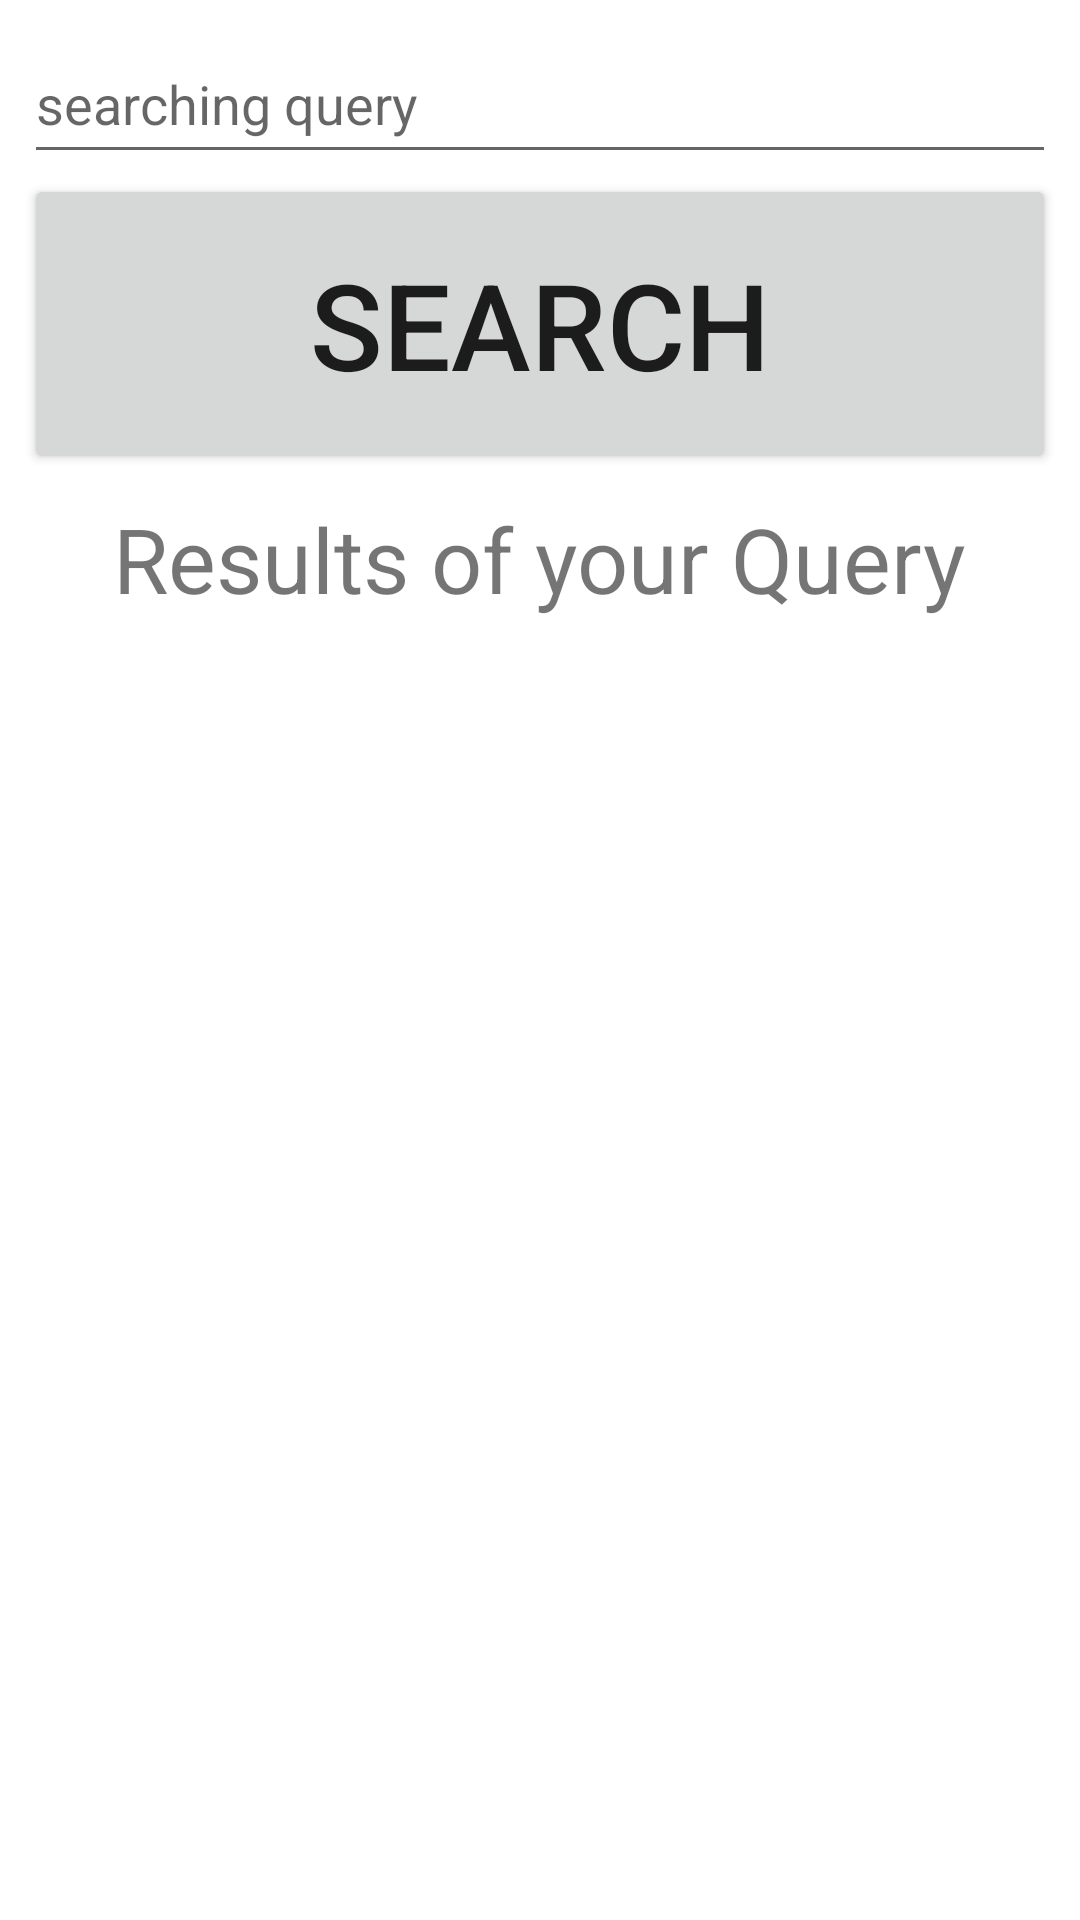

Produce the Android XML layout that renders to this screen, including the resource entries it uses.
<!-- AndroidManifest.xml: application theme AppTheme -->
<!-- res/layout/activity_main.xml -->
<?xml version="1.0" encoding="utf-8"?>
<ScrollView xmlns:android="http://schemas.android.com/apk/res/android"
    xmlns:app="http://schemas.android.com/apk/res-auto"
    xmlns:tools="http://schemas.android.com/tools"
    android:layout_width="match_parent"
    android:layout_height="wrap_content"
    tools:context=".view.MainActivity">

    <androidx.constraintlayout.widget.ConstraintLayout
        android:layout_width="match_parent"
        android:layout_height="match_parent">

        <EditText
            android:id="@+id/editText"
            android:hint="searching query"
            android:layout_width="match_parent"
            android:layout_height="50dp"
            android:layout_marginStart="8dp"
            android:layout_marginTop="8dp"
            android:layout_marginEnd="8dp"
            app:layout_constraintEnd_toEndOf="parent"
            app:layout_constraintStart_toStartOf="parent"
            app:layout_constraintTop_toTopOf="parent" />

        <TextView
            android:id="@+id/textView"
            android:layout_width="wrap_content"
            android:layout_height="wrap_content"
            android:text="Results of your Query"
            android:textSize="30dp"
            android:layout_margin="8dp"
            app:layout_constraintBottom_toBottomOf="parent"
            app:layout_constraintLeft_toLeftOf="parent"
            app:layout_constraintRight_toRightOf="parent"
            app:layout_constraintTop_toBottomOf="@id/search_fubol_button" />


        <Button
            android:id="@+id/search_fubol_button"
            android:layout_width="match_parent"
            android:layout_height="100dp"
            android:layout_marginStart="8dp"
            android:layout_marginEnd="8dp"
            android:layout_marginBottom="8dp"
            android:text="SEARCH"
            android:textSize="40dp"
            app:layout_constraintTop_toBottomOf="@id/editText"
            app:layout_constraintEnd_toEndOf="parent"
            app:layout_constraintStart_toStartOf="parent" />

    </androidx.constraintlayout.widget.ConstraintLayout>


</ScrollView>
<!-- resources referenced by this layout -->
<resources>
  <style name="AppTheme" parent="Theme.MaterialComponents.Light.NoActionBar">
          
          <item name="colorPrimary">@color/colorPrimaryDark</item>
          <item name="colorPrimaryDark">@color/colorPrimaryDark</item>
          <item name="colorAccent">@color/colorAccent</item>
      </style>
  <color name="colorPrimaryDark">#FAE534</color>
  <color name="colorAccent">#000000</color>
</resources>
